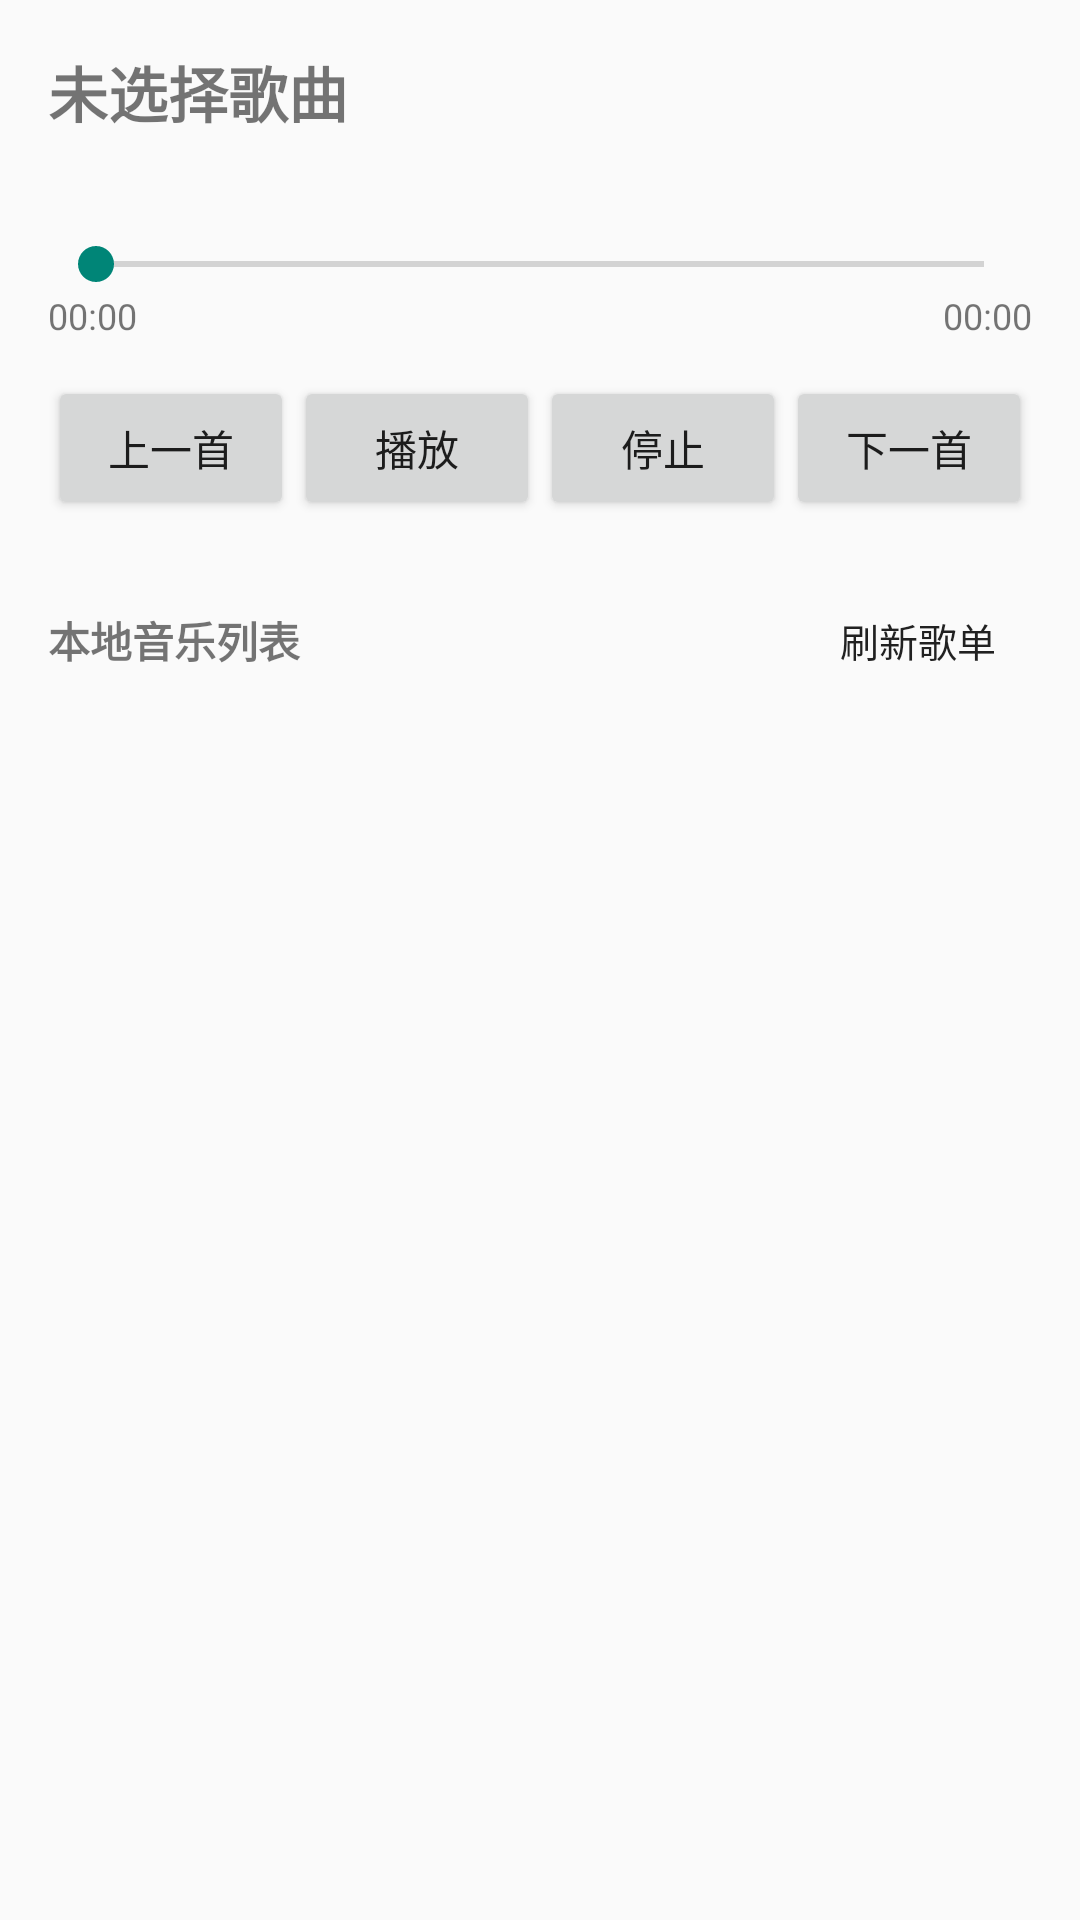

This screen was rendered from an Android layout file. Write that file and the resources it references.
<!-- AndroidManifest.xml: application theme Theme.Helloworld2024110211 -->
<!-- res/layout/activity_music.xml -->
<?xml version="1.0" encoding="utf-8"?>
<LinearLayout xmlns:android="http://schemas.android.com/apk/res/android"
    android:layout_width="match_parent"
    android:layout_height="match_parent"
    android:orientation="vertical"
    android:padding="16dp">

    
    <TextView
        android:id="@+id/tv_title"
        android:layout_width="match_parent"
        android:layout_height="wrap_content"
        android:text="@string/music_no_selected"
        android:textSize="20sp"
        android:textStyle="bold" />

    <TextView
        android:id="@+id/tv_artist"
        android:layout_width="match_parent"
        android:layout_height="wrap_content"
        android:layout_marginTop="4dp"
        android:textSize="13sp" />

    <SeekBar
        android:id="@+id/sb_progress"
        android:layout_width="match_parent"
        android:layout_height="wrap_content"
        android:layout_marginTop="12dp" />

    <LinearLayout
        android:layout_width="match_parent"
        android:layout_height="wrap_content"
        android:orientation="horizontal">

        <TextView
            android:id="@+id/tv_position"
            android:layout_width="0dp"
            android:layout_height="wrap_content"
            android:layout_weight="1"
            android:text="@string/time_zero"
            android:textSize="12sp" />

        <TextView
            android:id="@+id/tv_duration"
            android:layout_width="wrap_content"
            android:layout_height="wrap_content"
            android:text="@string/time_zero"
            android:textSize="12sp" />
    </LinearLayout>

    
    <LinearLayout
        android:layout_width="match_parent"
        android:layout_height="wrap_content"
        android:layout_marginTop="12dp"
        android:orientation="horizontal">

        <Button
            android:id="@+id/btn_previous"
            android:layout_width="0dp"
            android:layout_height="wrap_content"
            android:layout_weight="1"
            android:text="@string/btn_previous" />

        <Button
            android:id="@+id/btn_play_pause"
            android:layout_width="0dp"
            android:layout_height="wrap_content"
            android:layout_weight="1"
            android:text="@string/btn_play" />

        <Button
            android:id="@+id/btn_stop"
            android:layout_width="0dp"
            android:layout_height="wrap_content"
            android:layout_weight="1"
            android:text="@string/btn_stop" />

        <Button
            android:id="@+id/btn_next"
            android:layout_width="0dp"
            android:layout_height="wrap_content"
            android:layout_weight="1"
            android:text="@string/btn_next" />
    </LinearLayout>

    <LinearLayout
        android:layout_width="match_parent"
        android:layout_height="wrap_content"
        android:layout_marginTop="16dp"
        android:gravity="center_vertical"
        android:orientation="horizontal">

        <TextView
            android:layout_width="0dp"
            android:layout_height="wrap_content"
            android:layout_weight="1"
            android:text="@string/music_list_title"
            android:textSize="14sp"
            android:textStyle="bold" />

        <Button
            android:id="@+id/btn_refresh"
            style="?attr/borderlessButtonStyle"
            android:layout_width="wrap_content"
            android:layout_height="wrap_content"
            android:minWidth="0dp"
            android:text="@string/music_refresh"
            android:textSize="13sp" />
    </LinearLayout>

    <androidx.recyclerview.widget.RecyclerView
        android:id="@+id/rv_music"
        android:layout_width="match_parent"
        android:layout_height="0dp"
        android:layout_marginTop="4dp"
        android:layout_weight="1" />

</LinearLayout>
<!-- resources referenced by this layout -->
<resources>
  <string name="btn_next">下一首</string>
  <string name="btn_play">播放</string>
  <string name="btn_previous">上一首</string>
  <string name="btn_stop">停止</string>
  <string name="music_list_title">本地音乐列表</string>
  <string name="music_no_selected">未选择歌曲</string>
  <string name="music_refresh">刷新歌单</string>
  <string name="time_zero">00:00</string>
  <style name="Theme.Helloworld2024110211" parent="Theme.MaterialComponents.DayNight.DarkActionBar.Bridge">
      </style>
</resources>
